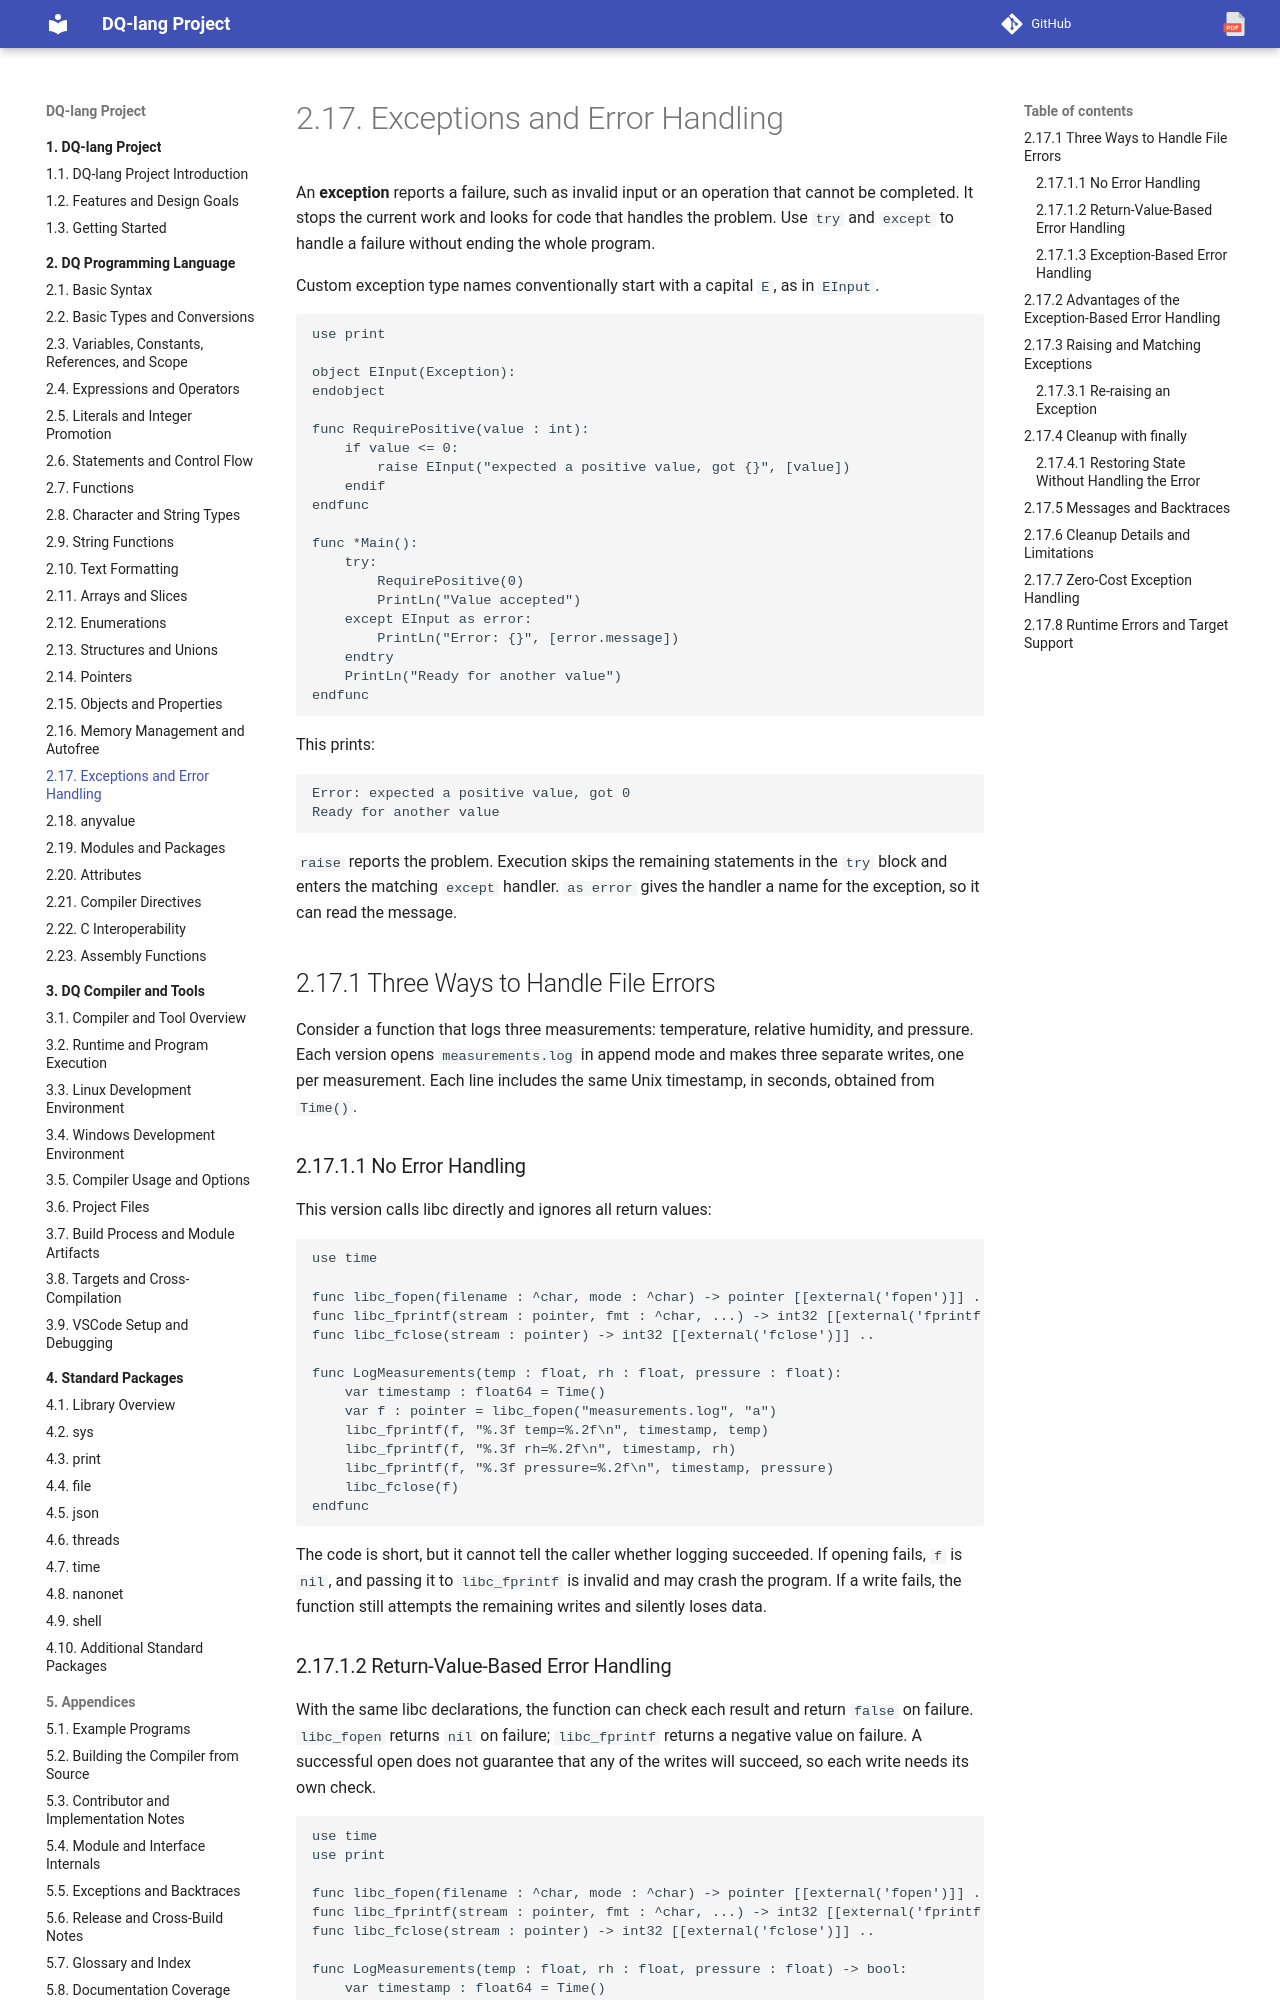

repository: nvitya/dq-lang · page: 020-language/140-exceptions-and-error-handling/index.html · generator: mkdocs

# Exceptions and Error Handling

An **exception** reports a failure, such as invalid input or an operation that
cannot be completed. It stops the current work and looks for code that handles
the problem. Use `try` and `except` to handle a failure without ending the whole
program.

Custom exception type names conventionally start with a capital `E`, as in `EInput`.

```dq
use print

object EInput(Exception):
endobject

func RequirePositive(value : int):
    if value <= 0:
        raise EInput("expected a positive value, got {}", [value])
    endif
endfunc

func *Main():
    try:
        RequirePositive(0)
        PrintLn("Value accepted")
    except EInput as error:
        PrintLn("Error: {}", [error.message])
    endtry
    PrintLn("Ready for another value")
endfunc
```

This prints:

```text
Error: expected a positive value, got 0
Ready for another value
```

`raise` reports the problem. Execution skips the remaining statements in the
`try` block and enters the matching `except` handler. `as error` gives the
handler a name for the exception, so it can read the message.

## Three Ways to Handle File Errors

Consider a function that logs three measurements: temperature, relative humidity,
and pressure. Each version opens `measurements.log` in append mode and makes
three separate writes, one per measurement. Each line includes the same Unix
timestamp, in seconds, obtained from `Time()`.

### No Error Handling

This version calls libc directly and ignores all return values:

```dq
use time

func libc_fopen(filename : ^char, mode : ^char) -> pointer [[external('fopen')]] ..
func libc_fprintf(stream : pointer, fmt : ^char, ...) -> int32 [[external('fprintf')]] ..
func libc_fclose(stream : pointer) -> int32 [[external('fclose')]] ..

func LogMeasurements(temp : float, rh : float, pressure : float):
    var timestamp : float64 = Time()
    var f : pointer = libc_fopen("measurements.log", "a")
    libc_fprintf(f, "%.3f temp=%.2f\n", timestamp, temp)
    libc_fprintf(f, "%.3f rh=%.2f\n", timestamp, rh)
    libc_fprintf(f, "%.3f pressure=%.2f\n", timestamp, pressure)
    libc_fclose(f)
endfunc
```

The code is short, but it cannot tell the caller whether logging succeeded.
If opening fails, `f` is `nil`, and passing it to `libc_fprintf` is invalid and
may crash the program. If a write fails, the function still attempts the
remaining writes and silently loses data.
